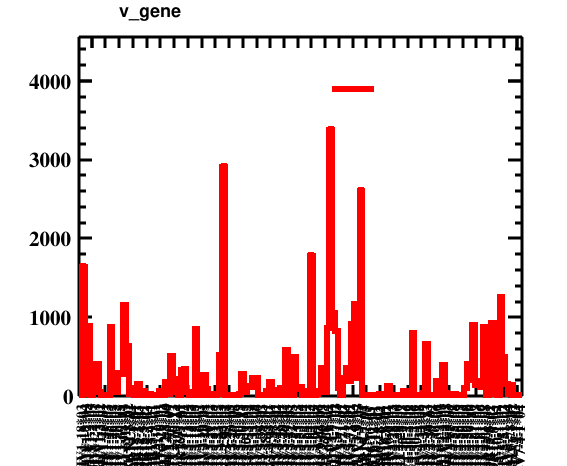

Source data for this figure (header and first rows):
bin_low_edge, contents, xtitle, binlabel
-0.5, 0.0, , 
0.5, 2.0, , IGHV1-18*03
1.5, 1642, , IGHV1-18*04
2.5, 28.0, , IGHV1-2*03
3.5, 887.0, , IGHV1-2*04
4.5, 7.0, , IGHV1-2*05
5.5, 111.0, , IGHV1-24*01
6.5, 404.0, , IGHV1-3*01
7.5, 47.0, , IGHV1-3*02
8.5, 1.0, , IGHV1-45*01
9.5, 2.0, , IGHV1-45*02
10.5, 5.0, , IGHV1-45*03
11.5, 882.0, , IGHV1-46*02
12.5, 51.0, , IGHV1-46*03
13.5, 46.0, , IGHV1-58*02
14.5, 299.0, , IGHV1-69*05
15.5, 278.0, , IGHV1-69*14
16.5, 1158, , IGHV1-69D*01
17.5, 632.0, , IGHV1-8*02
18.5, 30.0, , IGHV1-NL1*01
19.5, 97.0, , IGHV1/OR15-1*04
20.5, 6.0, , IGHV1/OR15-2*01
21.5, 149.0, , IGHV1/OR15-2*03
22.5, 2.0, , IGHV1/OR15-3*01
23.5, 60.0, , IGHV1/OR15-3*02
24.5, 9.0, , IGHV1/OR15-3*03
25.5, 28.0, , IGHV1/OR15-4*01
26.5, 13.0, , IGHV1/OR15-9*01
27.5, 12.0, , IGHV1/OR21-1*01
28.5, 5.0, , IGHV2-10*01
29.5, 71.0, , IGHV2-26*01
30.5, 8.0, , IGHV2-5*04
31.5, 175.0, , IGHV2-5*09
32.5, 29.0, , IGHV2-70*09
33.5, 505.0, , IGHV2-70*12
34.5, 46.0, , IGHV2-70*13
35.5, 216.0, , IGHV2-70D*14
36.5, 7.0, , IGHV2/OR16-5*01
37.5, 337.0, , IGHV3-11*01
38.5, 338.0, , IGHV3-11*04
39.5, 49.0, , IGHV3-13*05
40.5, 1.0, , IGHV3-15*03
41.5, 55.0, , IGHV3-15*05
42.5, 846.0, , IGHV3-15*07
43.5, 1.0, , IGHV3-16*02
44.5, 14.0, , IGHV3-19*01
45.5, 271.0, , IGHV3-20*01
46.5, 86.0, , IGHV3-20*02
47.5, 9.0, , IGHV3-21*02
48.5, 31.0, , IGHV3-21*03
49.5, 7.0, , IGHV3-22*02
50.5, 21.0, , IGHV3-23*02
51.5, 520.0, , IGHV3-23*03
52.5, 2905, , IGHV3-23D*01
53.5, 2.0, , IGHV3-25*04
54.5, 1.0, , IGHV3-25*05
55.5, 1.0, , IGHV3-29*01
56.5, 11.0, , IGHV3-30*05
57.5, 13.0, , IGHV3-30*09
58.5, 27.0, , IGHV3-30*13
... 103 more rows
